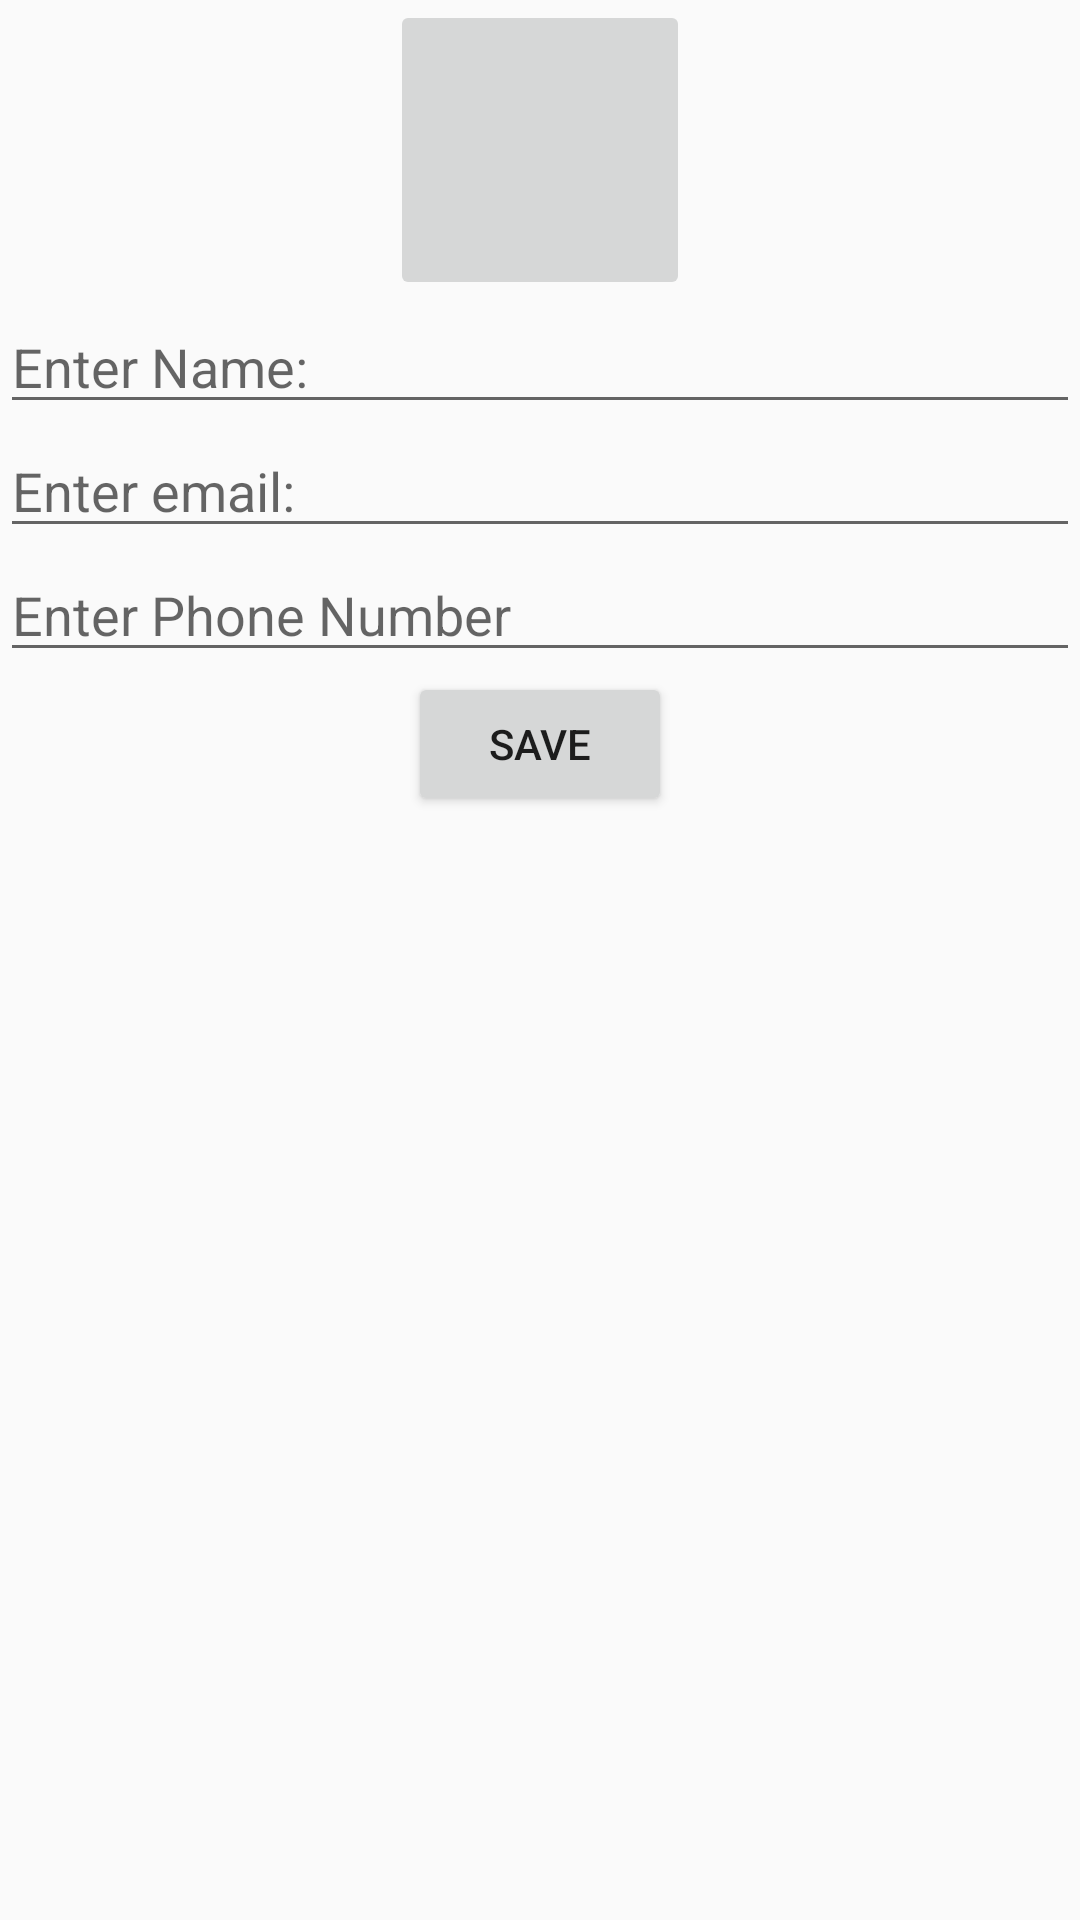

Android layout source for this screen:
<!-- AndroidManifest.xml: application theme AppTheme -->
<!-- res/layout/activity_edit_user.xml -->
<?xml version="1.0" encoding="utf-8"?>
<LinearLayout xmlns:android="http://schemas.android.com/apk/res/android"
    xmlns:app="http://schemas.android.com/apk/res-auto"
    xmlns:tools="http://schemas.android.com/tools"
    android:layout_width="match_parent"
    android:layout_height="match_parent"
    android:orientation="vertical"
    tools:context="com.mec.pants.EditUserActivity">

    <ImageButton
        android:id="@+id/userImage"
        android:layout_width = "100dp"
        android:layout_height= "100dp"
        android:layout_gravity="center_horizontal"
        />

    <EditText
        android:layout_width="match_parent"
        android:layout_height="wrap_content"
        android:hint="Enter Name:"
        android:id="@+id/editNameText"
        />

    <EditText
        android:layout_width="match_parent"
        android:layout_height="wrap_content"
        android:hint="Enter email:"
        android:id="@+id/editEmailText"
        />

    <EditText
        android:layout_width="match_parent"
        android:layout_height="wrap_content"
        android:hint="Enter Phone Number"
        android:id="@+id/editPhoneNumberText"
        />

    <Button
        android:layout_width="wrap_content"
        android:layout_height="wrap_content"
        android:layout_gravity="center"
        android:id="@+id/saveButton"
        android:text="Save" />

</LinearLayout>
<!-- resources referenced by this layout -->
<resources>
  <style name="AppTheme" parent="Theme.AppCompat.Light.NoActionBar">
          
          <item name="colorPrimary">@color/colorPrimary</item>
          <item name="colorPrimaryDark">@color/colorred</item>
          <item name="colorAccent">@color/colorAccent</item>
      </style>
  <color name="colorPrimary">#3F51B5</color>
  <color name="colorred">#C63D0F</color>
  <color name="colorAccent">#FF4081</color>
</resources>
